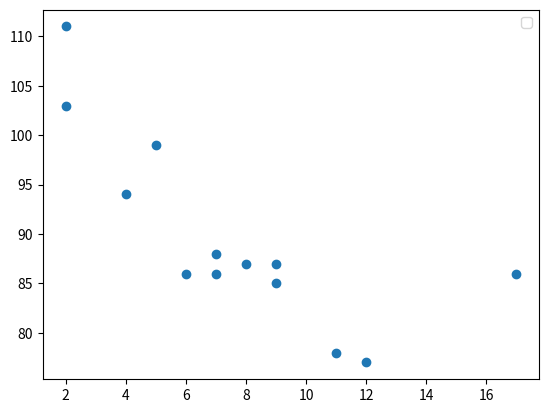

Write Python code to recreate this figure.
import matplotlib.pyplot as plt
import numpy as np
x = np.array([5,7,8,7,2,17,2,9,4,11,12,9,6]) 
y = np.array([99,86,87,88,111,86,103,87,94,78,77,85,86]) 
plt.scatter(x, y)
plt.legend() 
plt.show()
